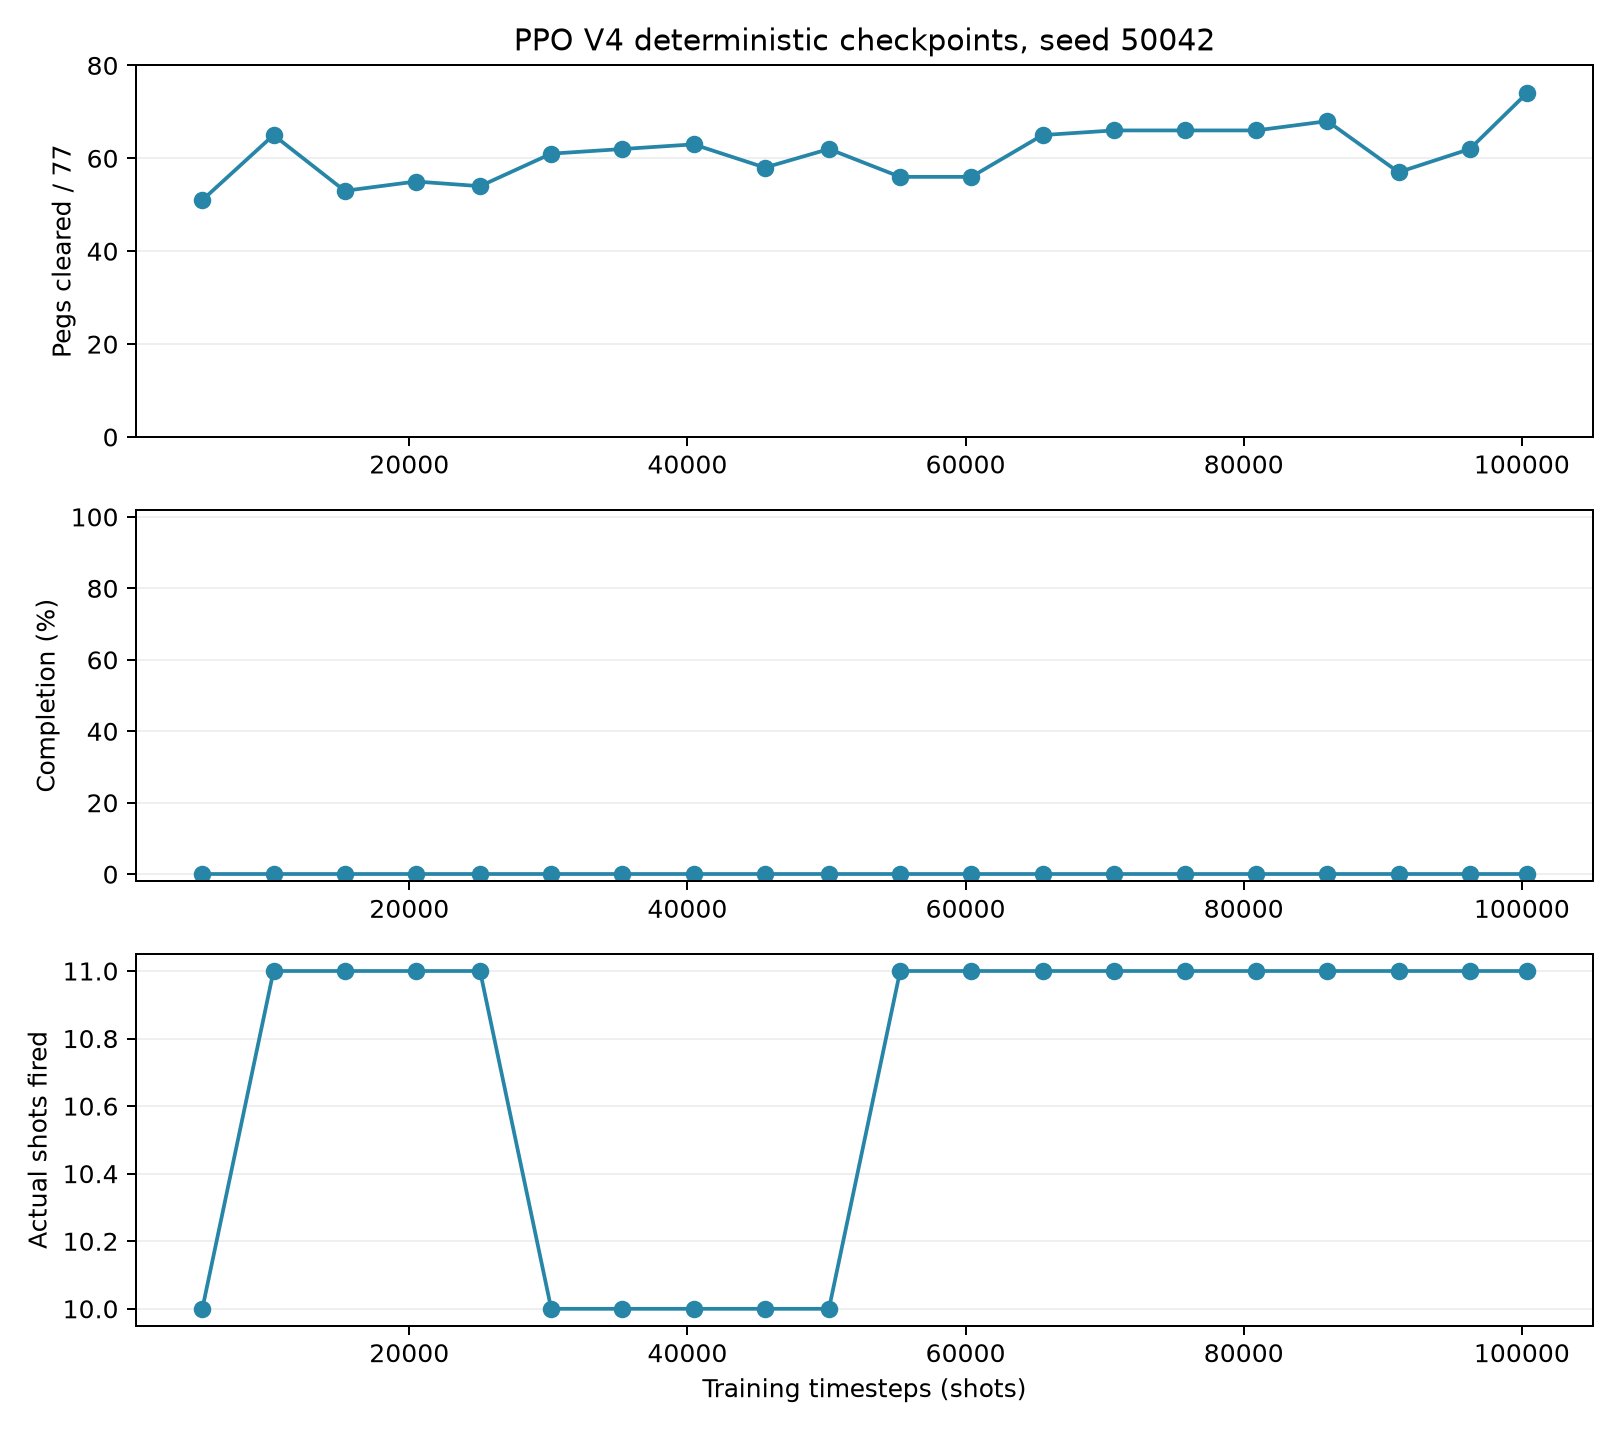

Values plotted in this chart, from the file beside it:
strategy, games, total_pegs, shot_limit, avg_pegs_cleared, best_pegs_cleared, clearance_pct, avg_pegs_remaining, wins, completion_pct, avg_shots_success, min_shots_success, avg_shots_used, avg_reward, distinct_angles, simulation_timeouts, avg_starting_balls, avg_balls_remaining, avg_free_balls_earned, avg_shots_earning_free_balls, avg_total_score, experiment, training_mode, starting_checkpoint
PPO, 1, 77, 10, 51.0, 51, 66.23, 26.0, 0, 0.0, N/A, N/A, 10.0, 235.0, 1, 0, 10.0, 0.0, 0.0, 0.0, 33640, PPO Version 4 initial, fresh, N/A
PPO, 1, 77, 10, 65.0, 65, 84.42, 12.0, 0, 0.0, N/A, N/A, 11.0, 303.0, 3, 0, 10.0, 0.0, 1.0, 1.0, 66270, PPO Version 4 initial, fresh, N/A
PPO, 1, 77, 10, 53.0, 53, 68.83, 24.0, 0, 0.0, N/A, N/A, 11.0, 243.0, 1, 0, 10.0, 0.0, 1.0, 1.0, 53540, PPO Version 4 initial, fresh, N/A
PPO, 1, 77, 10, 55.0, 55, 71.43, 22.0, 0, 0.0, N/A, N/A, 11.0, 253.0, 2, 0, 10.0, 0.0, 1.0, 1.0, 67680, PPO Version 4 initial, fresh, N/A
PPO, 1, 77, 10, 54.0, 54, 70.13, 23.0, 0, 0.0, N/A, N/A, 11.0, 248.0, 2, 0, 10.0, 0.0, 1.0, 1.0, 53570, PPO Version 4 initial, fresh, N/A
PPO, 1, 77, 10, 61.0, 61, 79.22, 16.0, 0, 0.0, N/A, N/A, 10.0, 285.0, 2, 0, 10.0, 0.0, 0.0, 0.0, 38240, PPO Version 4 continuation to 50k, continued, models/ppo_version4_best_checkpoints/che…
PPO, 1, 77, 10, 62.0, 62, 80.52, 15.0, 0, 0.0, N/A, N/A, 10.0, 290.0, 3, 0, 10.0, 0.0, 0.0, 0.0, 44080, PPO Version 4 continuation to 50k, continued, models/ppo_version4_best_checkpoints/che…
PPO, 1, 77, 10, 63.0, 63, 81.82, 14.0, 0, 0.0, N/A, N/A, 10.0, 295.0, 3, 0, 10.0, 0.0, 0.0, 0.0, 44130, PPO Version 4 continuation to 50k, continued, models/ppo_version4_best_checkpoints/che…
PPO, 1, 77, 10, 58.0, 58, 75.32, 19.0, 0, 0.0, N/A, N/A, 10.0, 270.0, 2, 0, 10.0, 0.0, 0.0, 0.0, 40560, PPO Version 4 continuation to 50k, continued, models/ppo_version4_best_checkpoints/che…
PPO, 1, 77, 10, 62.0, 62, 80.52, 15.0, 0, 0.0, N/A, N/A, 10.0, 290.0, 2, 0, 10.0, 0.0, 0.0, 0.0, 37220, PPO Version 4 continuation to 50k, continued, models/ppo_version4_best_checkpoints/che…
PPO, 1, 77, 10, 56.0, 56, 72.73, 21.0, 0, 0.0, N/A, N/A, 11.0, 258.0, 1, 0, 10.0, 0.0, 1.0, 1.0, 52180, PPO Version 4 continuation to 100k, continued, models/ppo_version4_50k_checkpoints/chec…
PPO, 1, 77, 10, 56.0, 56, 72.73, 21.0, 0, 0.0, N/A, N/A, 11.0, 258.0, 1, 0, 10.0, 0.0, 1.0, 1.0, 52180, PPO Version 4 continuation to 100k, continued, models/ppo_version4_50k_checkpoints/chec…
PPO, 1, 77, 10, 65.0, 65, 84.42, 12.0, 0, 0.0, N/A, N/A, 11.0, 303.0, 2, 0, 10.0, 0.0, 1.0, 1.0, 57310, PPO Version 4 continuation to 100k, continued, models/ppo_version4_50k_checkpoints/chec…
PPO, 1, 77, 10, 66.0, 66, 85.71, 11.0, 0, 0.0, N/A, N/A, 11.0, 308.0, 2, 0, 10.0, 0.0, 1.0, 1.0, 63490, PPO Version 4 continuation to 100k, continued, models/ppo_version4_50k_checkpoints/chec…
PPO, 1, 77, 10, 66.0, 66, 85.71, 11.0, 0, 0.0, N/A, N/A, 11.0, 308.0, 2, 0, 10.0, 0.0, 1.0, 1.0, 63490, PPO Version 4 continuation to 100k, continued, models/ppo_version4_50k_checkpoints/chec…
PPO, 1, 77, 10, 66.0, 66, 85.71, 11.0, 0, 0.0, N/A, N/A, 11.0, 308.0, 3, 0, 10.0, 0.0, 1.0, 1.0, 63490, PPO Version 4 continuation to 100k, continued, models/ppo_version4_50k_checkpoints/chec…
PPO, 1, 77, 10, 68.0, 68, 88.31, 9.0, 0, 0.0, N/A, N/A, 11.0, 318.0, 3, 0, 10.0, 0.0, 1.0, 1.0, 64590, PPO Version 4 continuation to 100k, continued, models/ppo_version4_50k_checkpoints/chec…
PPO, 1, 77, 10, 57.0, 57, 74.03, 20.0, 0, 0.0, N/A, N/A, 11.0, 263.0, 2, 0, 10.0, 0.0, 1.0, 1.0, 52210, PPO Version 4 continuation to 100k, continued, models/ppo_version4_50k_checkpoints/chec…
PPO, 1, 77, 10, 62.0, 62, 80.52, 15.0, 0, 0.0, N/A, N/A, 11.0, 288.0, 2, 0, 10.0, 0.0, 1.0, 1.0, 55510, PPO Version 4 continuation to 100k, continued, models/ppo_version4_50k_checkpoints/chec…
PPO, 1, 77, 10, 74.0, 74, 96.1, 3.0, 0, 0.0, N/A, N/A, 11.0, 348.0, 4, 0, 10.0, 0.0, 1.0, 1.0, 91740, PPO Version 4 continuation to 100k, continued, models/ppo_version4_50k_checkpoints/chec…
